Dataset: datasets (GitHub, Ron231007/Image-Recognition-and-Classification). Classes: apple, banana.

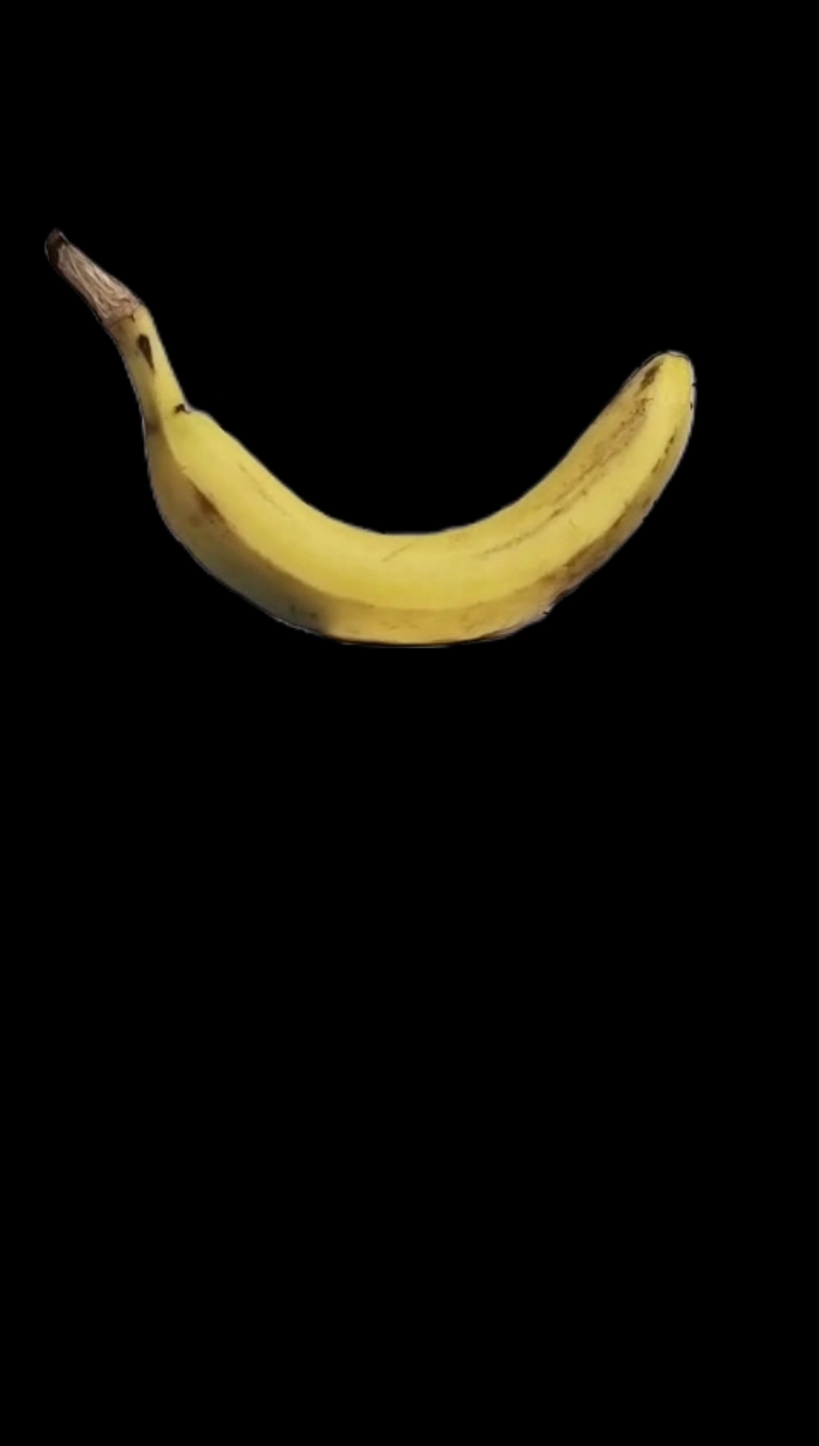
Label: banana

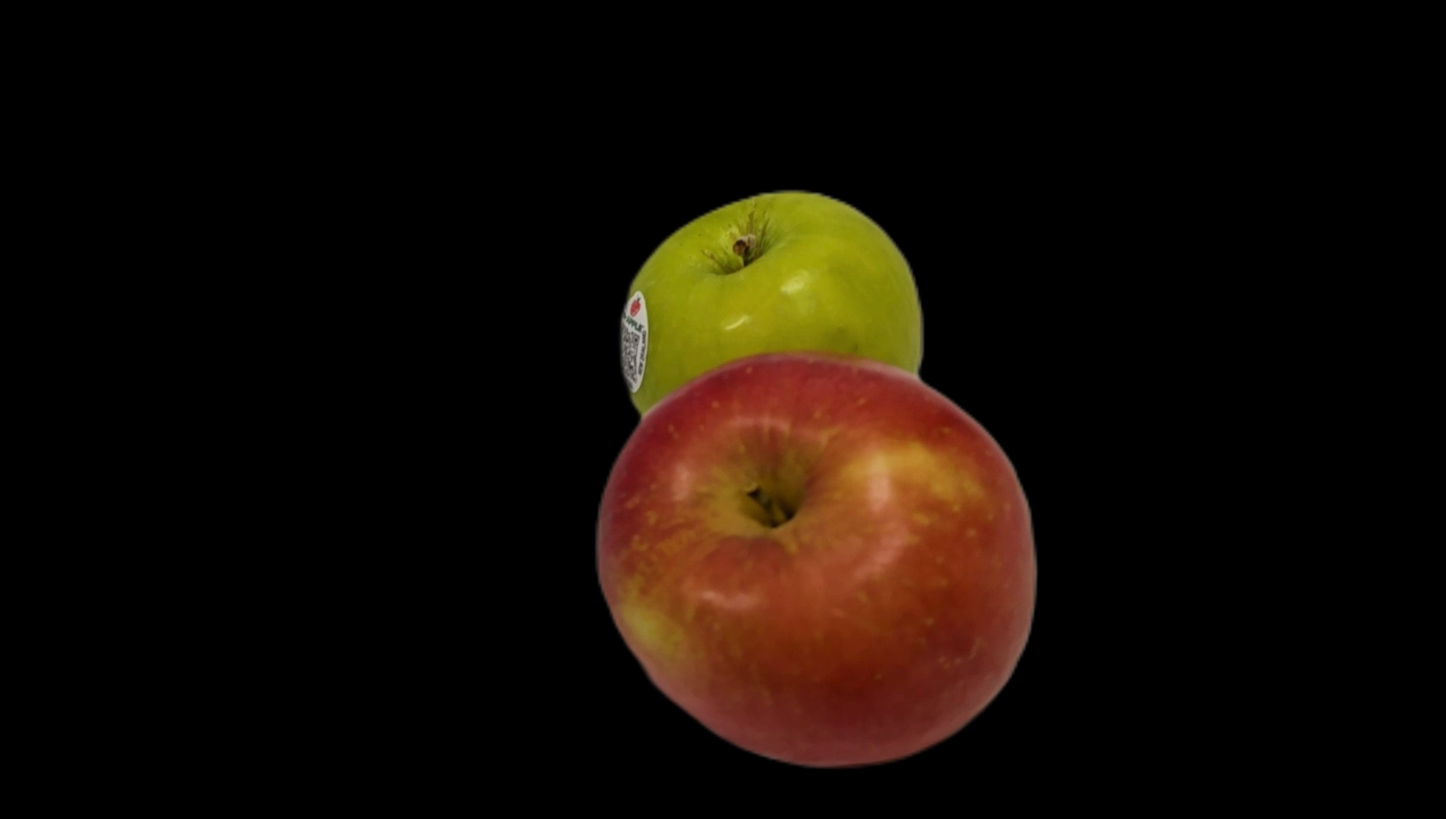
Label: apple

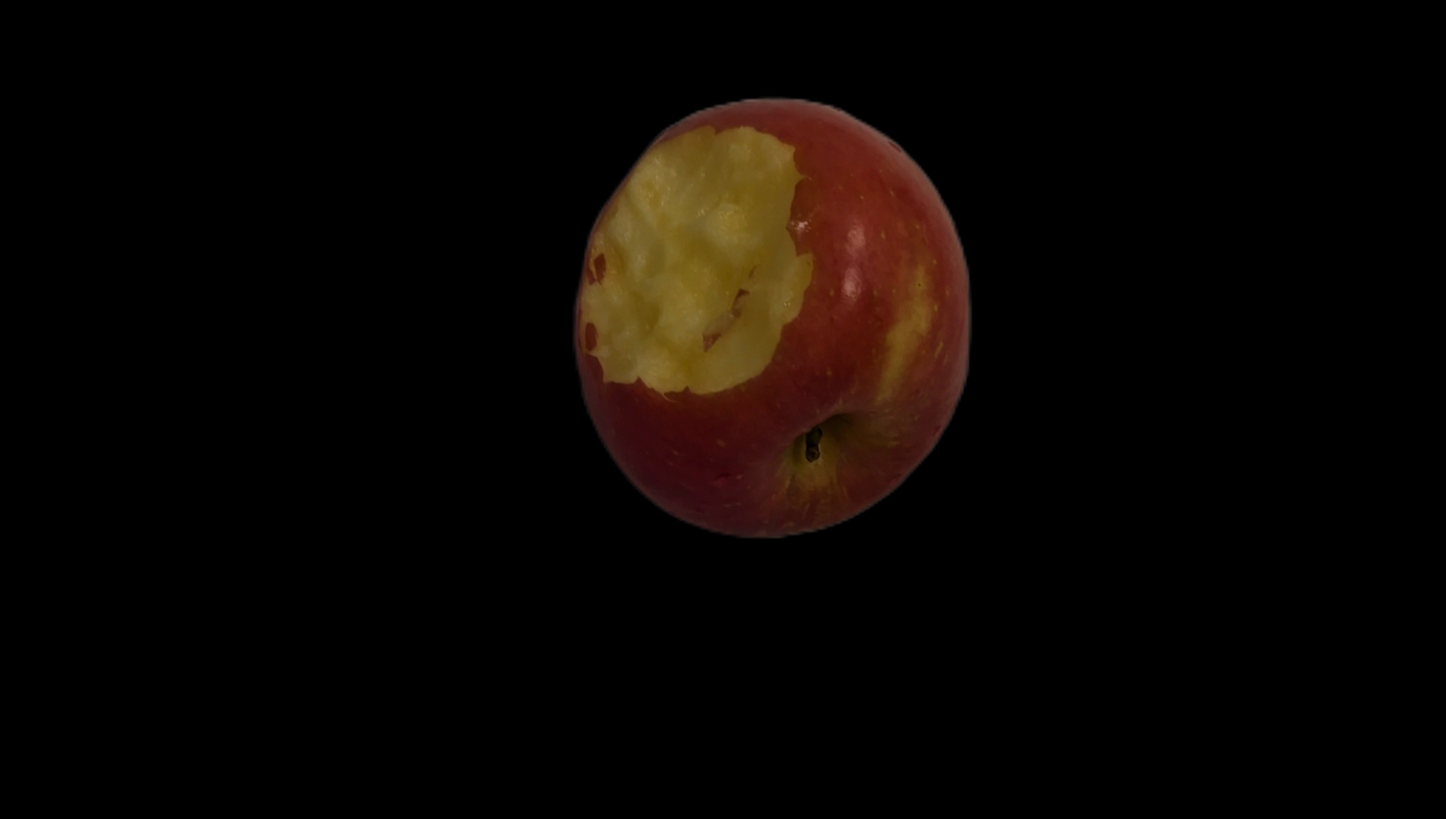
Label: apple

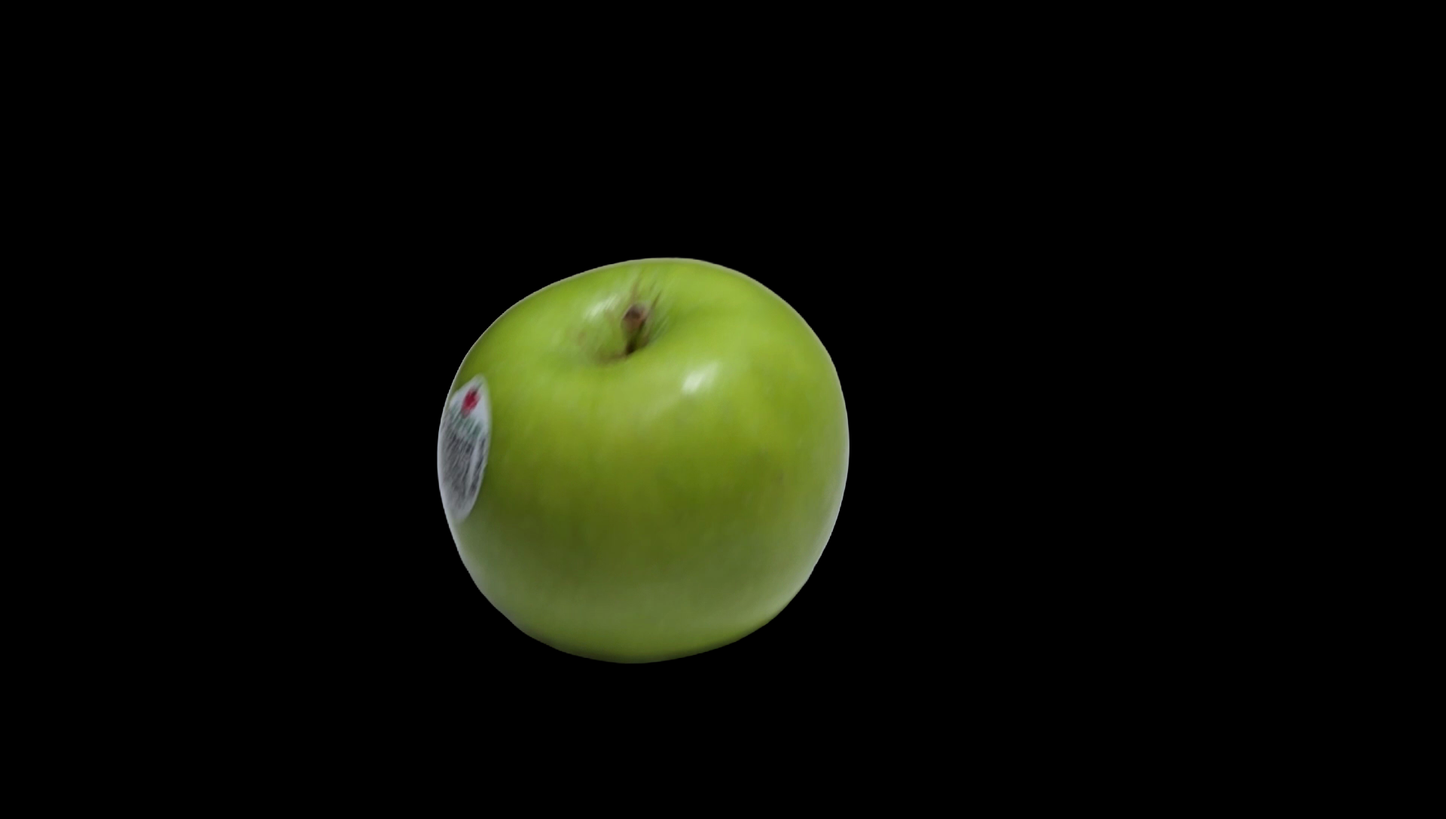
Label: apple

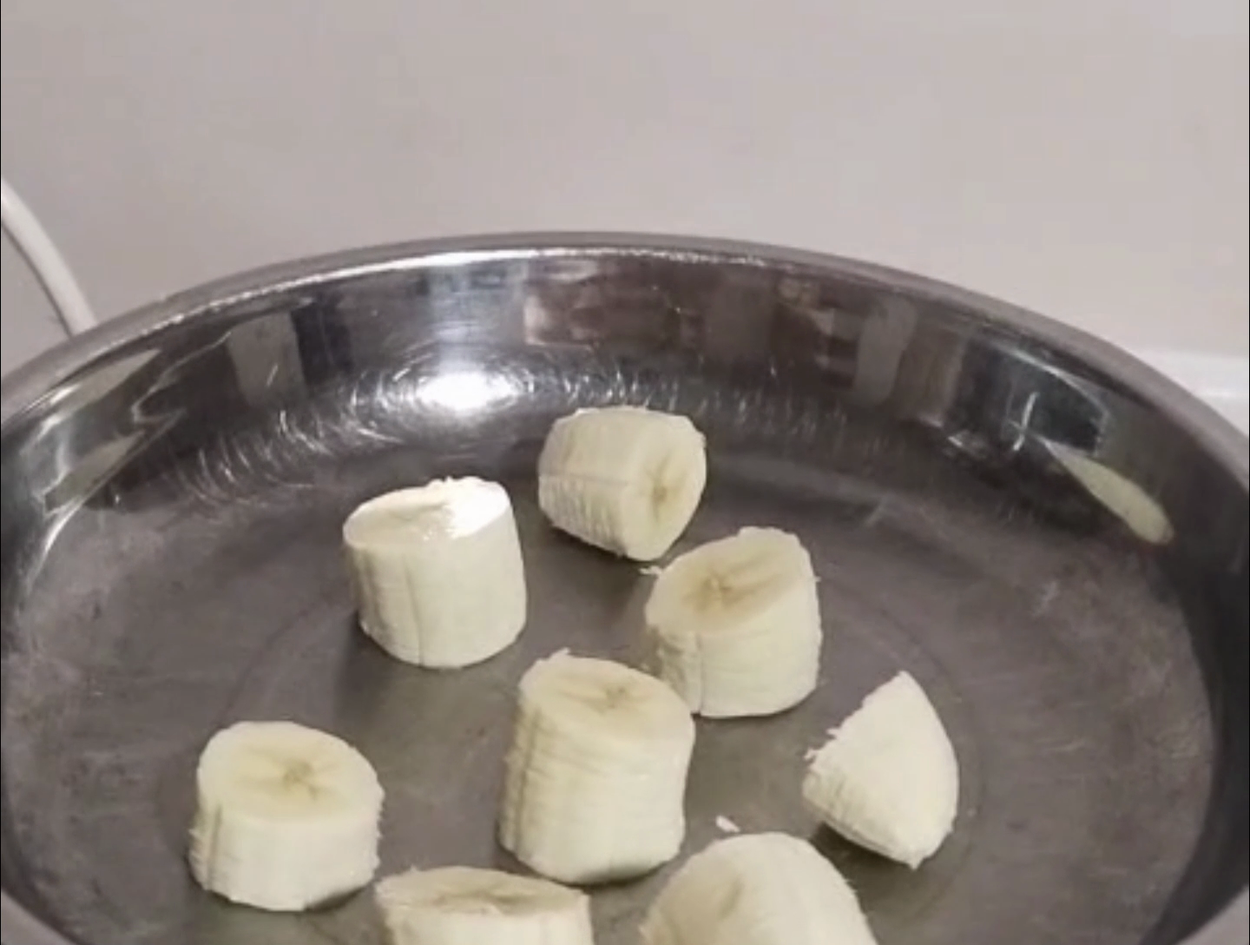
Label: banana

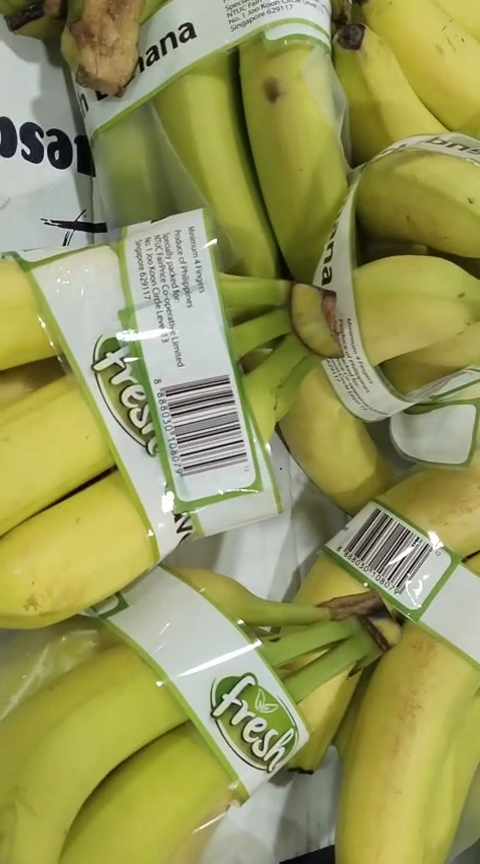
Label: banana
